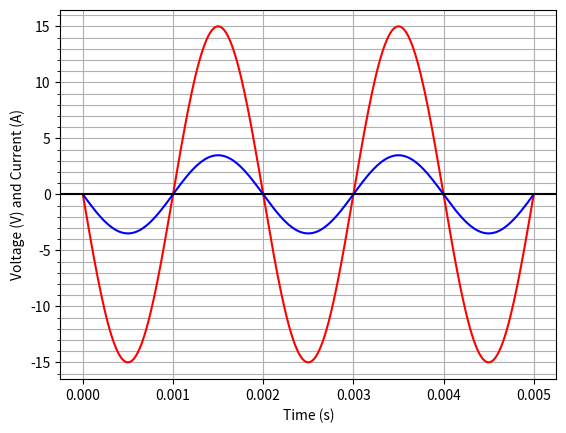

Python code for this plot:
import numpy as np
import math
import matplotlib.ticker as tck
import scipy.interpolate
import matplotlib.pyplot as plt

 

F = 5.e2          # No. of cycles per second, F = 500 Hz
T = 5.e-3         # Time period, T = 2 ms
Fs = 50.e3       # No. of samples per second, Fs = 50 kHz
Ts = 1./Fs        # Sampling interval, Ts = 20 us
N = int(T/Ts)     # No. of samples for 2 ms, N = 100

w=2*(np.pi)*F

#-------------------------------------------------------------
Vp = float(15) #tensão de pico = amplitude
phi = float(np.pi) #em radiano
R = 4.3


Ip = Vp/R






t = np.linspace(0, T, N ,endpoint=True)

voltage = Vp*np.sin(w*t+phi)

current = Ip*np.sin(w*t+phi)


x=t
y=voltage
def integrate(x, y):
    area = np.trapz(y=y, x=x)
    return area

integrate(x,y)


fig1 = plt.gcf() #cria a figura    
fig1, ax = plt.subplots() #anexa os subplots na figura
ax.yaxis.set_minor_locator(tck.AutoMinorLocator())
plt.rcParams['figure.figsize'] = (12,8)
ax.yaxis.set_minor_locator(tck.AutoMinorLocator())
plt.plot(t, voltage, color='red')
plt.plot(t, current, color='blue')

plt.xlabel('Time (s)')
plt.ylabel('Voltage (V) and Current (A)')

plt.grid(True, which='both')

 

plt.axhline(y=0, color='k')


#fig2 = plt.gcf() #cria a figura    
#fig2, ax = plt.subplots() #anexa os subplots na figura
#ax.yaxis.set_minor_locator(tck.AutoMinorLocator())
#plt.rcParams['figure.figsize'] = (10,8)

#plt.plot(t, current)
#plt.xlabel('Time (s)')
#plt.ylabel('Current (A)')


 

plt.show()


'''
# Get x values of the sine wave

time  = np.arange(0, 10, 0.01);

voltage = np.arange(0,100,0.01);

r = float(122.1)

current = np.arange(0,11,0.01)

np.arange()
#V(t)=Vp.sin(wt+phi)
#w=2pif
 

# Amplitude of the sine wave is sine of a variable like time

amplitude = np.sin(time)

 

# Plot a sine wave using time and amplitude obtained for the sine wave

plot.plot(time, amplitude)

 

# Give a title for the sine wave plot

plot.title('Sine wave')

 

# Give x axis label for the sine wave plot

plot.xlabel('Time')

 

# Give y axis label for the sine wave plot

plot.ylabel('Amplitude = sin(time)')

 

plot.grid(True, which='both')

 

plot.axhline(y=0, color='k')

 

plot.show()

 

# Display the sine wave

plot.show()

'''